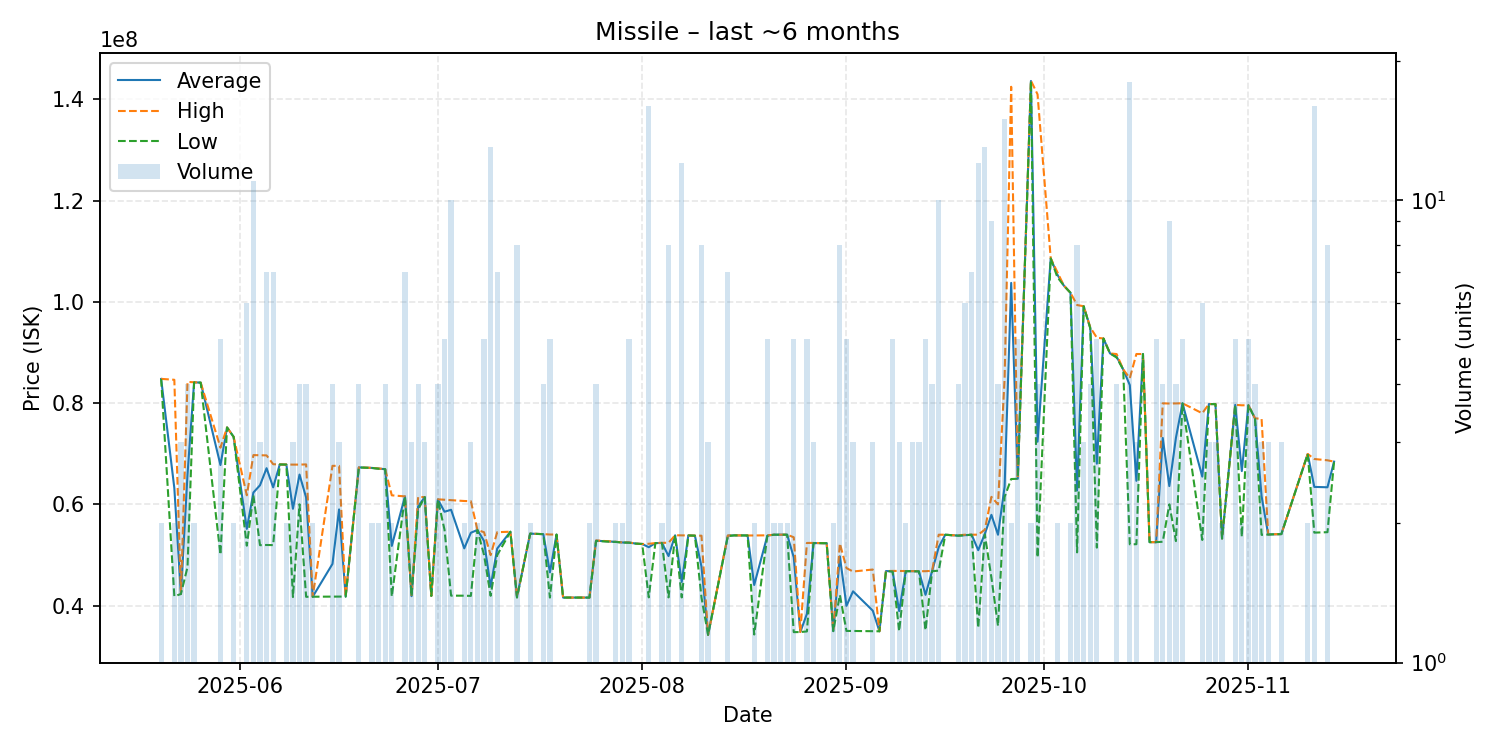

The data file committed next to this chart (first rows):
date, average, highest, lowest, order_count, volume
2025-05-20, 84780000, 84790000, 84770000, 2, 2
2025-05-22, 63225000, 84610000, 41840000, 2, 2
2025-05-23, 42286667, 42290000, 42280000, 2, 3
2025-05-24, 65895000, 84190000, 47600000, 3, 4
2025-05-25, 84105000, 84110000, 84100000, 2, 2
2025-05-26, 84050000, 84050000, 84050000, 1, 1
2025-05-29, 67764000, 71195000, 50070000, 5, 5
2025-05-30, 75190000, 75190000, 75190000, 1, 1
2025-05-31, 73330000, 73330000, 73330000, 2, 2
2025-06-02, 55155000, 61790000, 51835000, 5, 6
2025-06-03, 62339091, 69730000, 61800000, 10, 11
2025-06-04, 63770000, 69690000, 51930000, 3, 3
2025-06-05, 67141429, 69670000, 51970000, 5, 7
2025-06-06, 63362857, 67930000, 51945000, 6, 7
2025-06-07, 67880000, 67880000, 67880000, 1, 1
2025-06-08, 67855000, 67860000, 67850000, 2, 2
2025-06-09, 59126667, 67850000, 41680000, 3, 3
2025-06-10, 65885000, 67850000, 60000000, 4, 4
2025-06-11, 61352500, 67890000, 41730000, 4, 4
2025-06-12, 41750000, 41750000, 41750000, 1, 2
2025-06-15, 48232500, 67610000, 41780000, 4, 4
2025-06-16, 58993333, 67595000, 41790000, 3, 3
2025-06-17, 41780000, 41780000, 41780000, 1, 1
2025-06-19, 67300000, 67310000, 67290000, 4, 4
2025-06-21, 67195000, 67210000, 67180000, 2, 2
2025-06-22, 67060000, 67080000, 67040000, 2, 2
2025-06-23, 66952500, 66960000, 66945000, 4, 4
2025-06-24, 51785000, 61780000, 41790000, 2, 2
2025-06-26, 61565714, 61570000, 61560000, 6, 7
2025-06-27, 41860000, 41860000, 41860000, 2, 3
2025-06-28, 59610000, 61440000, 59000000, 2, 4
2025-06-29, 61430000, 61435000, 61425000, 3, 3
2025-06-30, 41910000, 41910000, 41910000, 1, 1
2025-07-01, 60967500, 60990000, 60900000, 4, 4
2025-07-02, 58540000, 60910000, 55000000, 4, 5
2025-07-03, 58925000, 60810000, 41960000, 7, 10
2025-07-05, 51305000, 60660000, 41950000, 2, 2
2025-07-06, 54386667, 60625000, 41910000, 3, 3
2025-07-07, 54935000, 54940000, 54930000, 2, 2
2025-07-08, 52762000, 54490000, 50000000, 4, 5
2025-07-09, 43744615, 49960000, 41930000, 8, 13
2025-07-10, 51265714, 54500000, 49970000, 6, 7
2025-07-12, 54590000, 54590000, 54590000, 1, 1
2025-07-13, 41685000, 41750000, 41570000, 3, 8
2025-07-15, 54210000, 54210000, 54210000, 1, 2
2025-07-17, 54112500, 54120000, 54105000, 4, 4
2025-07-18, 46562000, 54040000, 41580000, 5, 5
2025-07-19, 54030000, 54030000, 54030000, 1, 1
2025-07-20, 41580000, 41580000, 41580000, 1, 1
2025-07-24, 41580000, 41580000, 41580000, 2, 2
2025-07-25, 52817500, 52870000, 52765000, 3, 4
2025-07-28, 52585000, 52610000, 52560000, 2, 2
2025-07-29, 52465000, 52470000, 52460000, 2, 2
2025-07-30, 52452000, 52480000, 52415000, 4, 5
2025-07-31, 52250000, 52250000, 52250000, 1, 1
2025-08-01, 52160000, 52160000, 52160000, 1, 1
2025-08-02, 51533750, 52210000, 41620000, 7, 16
2025-08-03, 52340000, 52340000, 52340000, 1, 1
2025-08-04, 52375000, 52400000, 52350000, 2, 2
2025-08-05, 49780000, 52405000, 41615000, 8, 8
... 87 more rows
